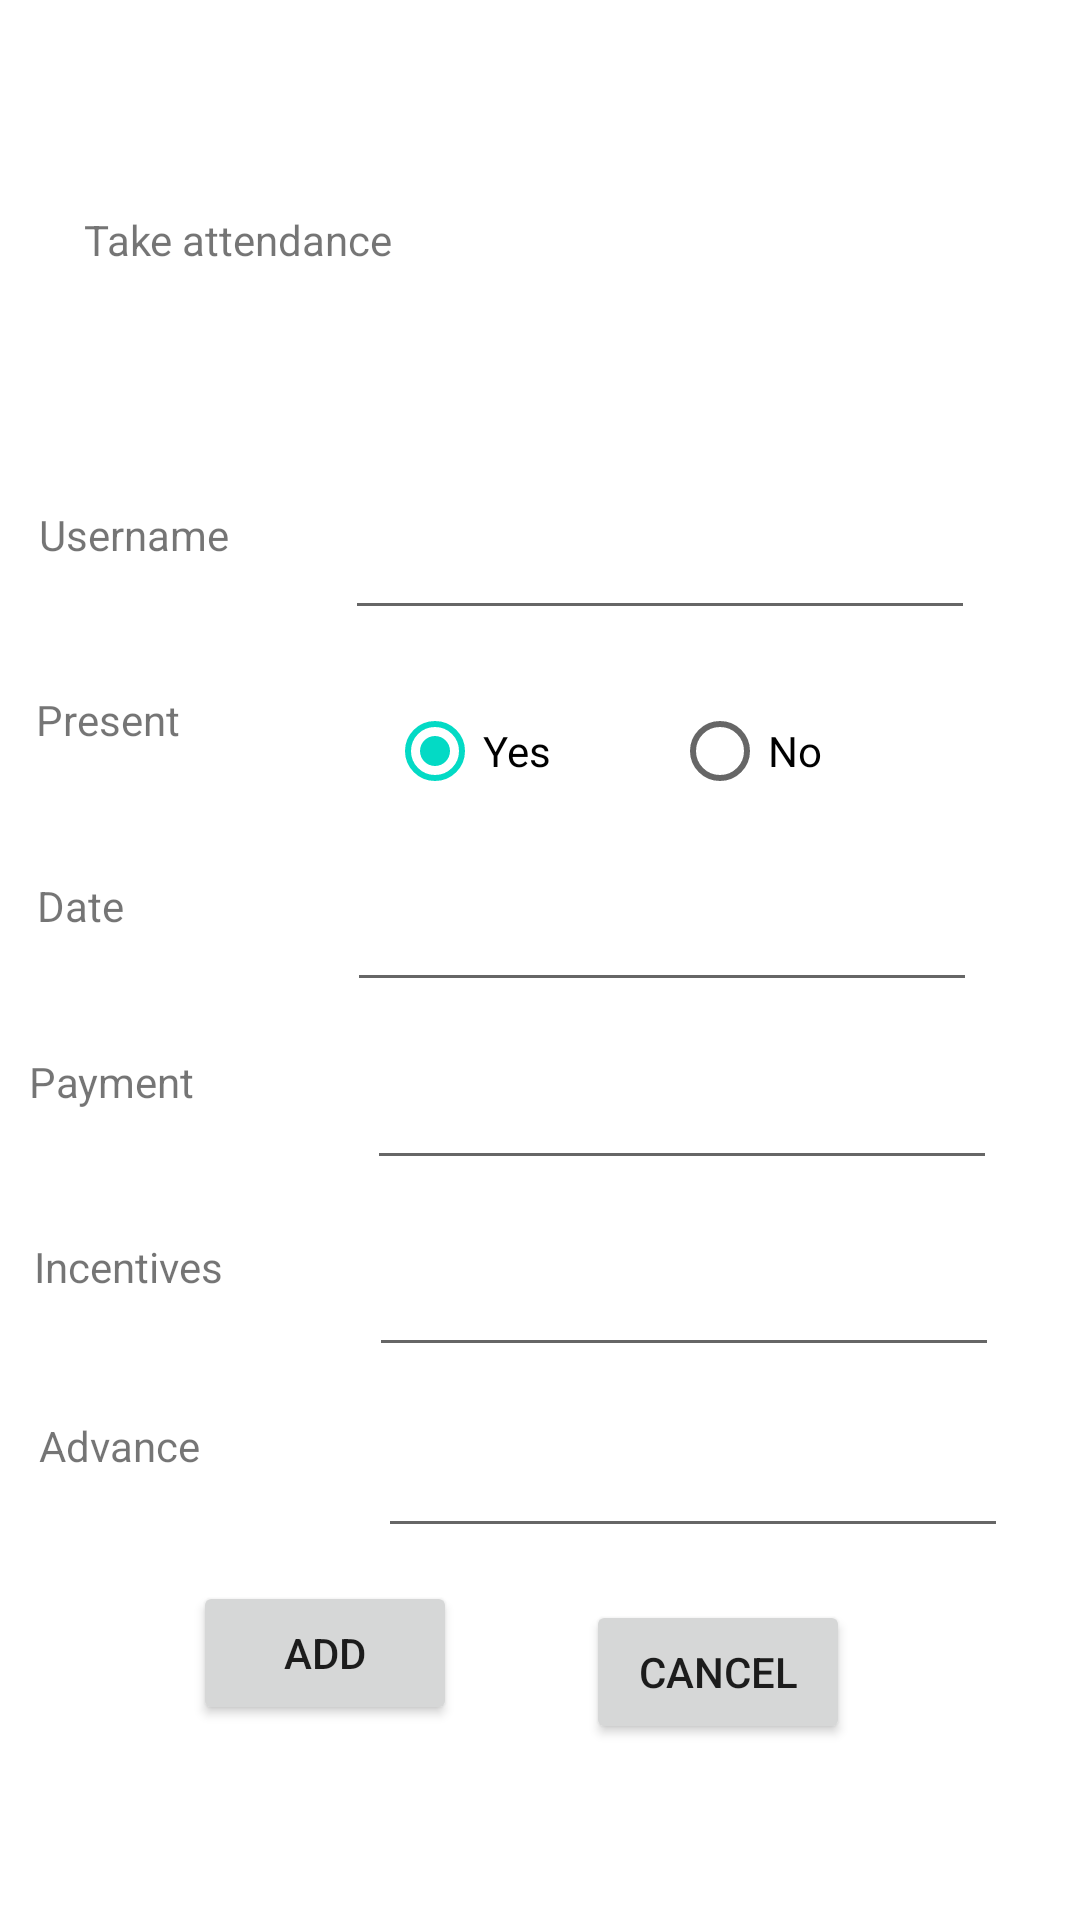

Here is an Android app screen rendered from its layout file. Give the layout XML and the strings, colors and styles it references.
<!-- AndroidManifest.xml: application theme Theme.LabourManagement -->
<!-- res/layout/activity_landlord_take_attendance_page.xml -->
<?xml version="1.0" encoding="utf-8"?>
<androidx.constraintlayout.widget.ConstraintLayout xmlns:android="http://schemas.android.com/apk/res/android"
    xmlns:app="http://schemas.android.com/apk/res-auto"
    xmlns:tools="http://schemas.android.com/tools"
    android:layout_width="match_parent"
    android:layout_height="match_parent"
    tools:context=".landlord_take_attendance_page">

    <EditText
        android:id="@+id/landlord_take_atten_advance"
        android:layout_width="wrap_content"
        android:layout_height="wrap_content"
        android:ems="10"
        android:inputType="phone"
        app:layout_constraintBottom_toBottomOf="parent"
        app:layout_constraintEnd_toEndOf="parent"
        app:layout_constraintHorizontal_bias="0.84"
        app:layout_constraintStart_toStartOf="parent"
        app:layout_constraintTop_toTopOf="parent"
        app:layout_constraintVertical_bias="0.793" />

    <EditText
        android:id="@+id/landlord_take_atten_incentive"
        android:layout_width="wrap_content"
        android:layout_height="wrap_content"
        android:ems="10"
        android:inputType="phone"
        app:layout_constraintBottom_toBottomOf="parent"
        app:layout_constraintEnd_toEndOf="parent"
        app:layout_constraintHorizontal_bias="0.82"
        app:layout_constraintStart_toStartOf="parent"
        app:layout_constraintTop_toTopOf="parent"
        app:layout_constraintVertical_bias="0.692" />

    <Button
        android:id="@+id/landlord_take_atten_cancel_button"
        android:layout_width="wrap_content"
        android:layout_height="wrap_content"
        android:text="Cancel"
        app:layout_constraintBottom_toBottomOf="parent"
        app:layout_constraintEnd_toEndOf="parent"
        app:layout_constraintHorizontal_bias="0.718"
        app:layout_constraintStart_toStartOf="parent"
        app:layout_constraintTop_toTopOf="parent"
        app:layout_constraintVertical_bias="0.901" />

    <TextView
        android:id="@+id/textView39"
        android:layout_width="128dp"
        android:layout_height="36dp"
        android:text="Advance"
        app:layout_constraintBottom_toBottomOf="parent"
        app:layout_constraintEnd_toEndOf="parent"
        app:layout_constraintHorizontal_bias="0.056"
        app:layout_constraintStart_toStartOf="parent"
        app:layout_constraintTop_toTopOf="parent"
        app:layout_constraintVertical_bias="0.782" />

    <TextView
        android:id="@+id/textView38"
        android:layout_width="128dp"
        android:layout_height="36dp"
        android:text="Incentives"
        app:layout_constraintBottom_toBottomOf="parent"
        app:layout_constraintEnd_toEndOf="parent"
        app:layout_constraintHorizontal_bias="0.049"
        app:layout_constraintStart_toStartOf="parent"
        app:layout_constraintTop_toTopOf="parent"
        app:layout_constraintVertical_bias="0.683" />

    <TextView
        android:id="@+id/textView21"
        android:layout_width="285dp"
        android:layout_height="50dp"
        android:text="Take attendance"
        app:layout_constraintBottom_toBottomOf="parent"
        app:layout_constraintEnd_toEndOf="parent"
        app:layout_constraintHorizontal_bias="0.373"
        app:layout_constraintStart_toStartOf="parent"
        app:layout_constraintTop_toTopOf="parent"
        app:layout_constraintVertical_bias="0.119" />

    <TextView
        android:id="@+id/textView22"
        android:layout_width="126dp"
        android:layout_height="36dp"
        android:text="Username"
        app:layout_constraintBottom_toBottomOf="parent"
        app:layout_constraintEnd_toEndOf="parent"
        app:layout_constraintHorizontal_bias="0.056"
        app:layout_constraintStart_toStartOf="parent"
        app:layout_constraintTop_toTopOf="parent"
        app:layout_constraintVertical_bias="0.279" />

    <TextView
        android:id="@+id/textView24"
        android:layout_width="140dp"
        android:layout_height="34dp"
        android:text="Present"
        app:layout_constraintBottom_toBottomOf="parent"
        app:layout_constraintEnd_toEndOf="parent"
        app:layout_constraintHorizontal_bias="0.055"
        app:layout_constraintStart_toStartOf="parent"
        app:layout_constraintTop_toTopOf="parent"
        app:layout_constraintVertical_bias="0.38" />

    <EditText
        android:id="@+id/landlord_take_atten_username"
        android:layout_width="wrap_content"
        android:layout_height="wrap_content"
        android:ems="10"
        android:inputType="textPersonName"
        app:layout_constraintBottom_toBottomOf="parent"
        app:layout_constraintEnd_toEndOf="parent"
        app:layout_constraintHorizontal_bias="0.766"
        app:layout_constraintStart_toStartOf="parent"
        app:layout_constraintTop_toTopOf="parent"
        app:layout_constraintVertical_bias="0.282" />

    <RadioGroup
        android:id="@+id/radioButton_present"
        android:checkedButton="@+id/radioButton_yes"
        android:layout_width="196dp"
        android:layout_height="40dp"
        android:orientation="horizontal"
        app:layout_constraintBottom_toBottomOf="parent"
        app:layout_constraintEnd_toEndOf="parent"
        app:layout_constraintHorizontal_bias="0.786"
        app:layout_constraintStart_toStartOf="parent"
        app:layout_constraintTop_toTopOf="parent"
        app:layout_constraintVertical_bias="0.384">

        <RadioButton
            android:id="@+id/radioButton_yes"
            android:layout_width="95dp"
            android:layout_height="wrap_content"
            android:text="Yes" />

        <RadioButton
            android:id="@+id/radioButton_no"
            android:layout_width="44dp"
            android:layout_height="wrap_content"
            android:layout_weight="1"
            android:text="No" />

    </RadioGroup>

    <TextView
        android:id="@+id/textView25"
        android:layout_width="124dp"
        android:layout_height="36dp"
        android:text="Date"
        app:layout_constraintBottom_toBottomOf="parent"
        app:layout_constraintEnd_toEndOf="parent"
        app:layout_constraintHorizontal_bias="0.052"
        app:layout_constraintStart_toStartOf="parent"
        app:layout_constraintTop_toTopOf="parent"
        app:layout_constraintVertical_bias="0.484" />

    <EditText
        android:id="@+id/landlord_take_atten_date"
        android:layout_width="wrap_content"
        android:layout_height="wrap_content"
        android:ems="10"
        android:inputType="date"
        app:layout_constraintBottom_toBottomOf="parent"
        app:layout_constraintEnd_toEndOf="parent"
        app:layout_constraintHorizontal_bias="0.771"
        app:layout_constraintStart_toStartOf="parent"
        app:layout_constraintTop_toTopOf="parent"
        app:layout_constraintVertical_bias="0.489" />

    <TextView
        android:id="@+id/textView27"
        android:layout_width="128dp"
        android:layout_height="36dp"
        android:text="Payment"
        app:layout_constraintBottom_toBottomOf="parent"
        app:layout_constraintEnd_toEndOf="parent"
        app:layout_constraintHorizontal_bias="0.042"
        app:layout_constraintStart_toStartOf="parent"
        app:layout_constraintTop_toTopOf="parent"
        app:layout_constraintVertical_bias="0.581" />

    <Button
        android:id="@+id/landlord_take_atten_add_button"
        android:layout_width="wrap_content"
        android:layout_height="wrap_content"
        android:text="Add"
        app:layout_constraintBottom_toBottomOf="parent"
        app:layout_constraintEnd_toEndOf="parent"
        app:layout_constraintHorizontal_bias="0.236"
        app:layout_constraintStart_toStartOf="parent"
        app:layout_constraintTop_toTopOf="parent"
        app:layout_constraintVertical_bias="0.89" />

    <EditText
        android:id="@+id/landlord_take_atten_payment"
        android:layout_width="wrap_content"
        android:layout_height="wrap_content"
        android:ems="10"
        android:inputType="phone"
        app:layout_constraintBottom_toBottomOf="parent"
        app:layout_constraintEnd_toEndOf="parent"
        app:layout_constraintHorizontal_bias="0.815"
        app:layout_constraintStart_toStartOf="parent"
        app:layout_constraintTop_toTopOf="parent"
        app:layout_constraintVertical_bias="0.588" />
</androidx.constraintlayout.widget.ConstraintLayout>
<!-- resources referenced by this layout -->
<resources>
  <style name="Theme.LabourManagement" parent="Theme.MaterialComponents.DayNight.DarkActionBar">
          
          <item name="colorPrimary">@color/purple_500</item>
          <item name="colorPrimaryVariant">@color/purple_700</item>
          <item name="colorOnPrimary">@color/white</item>
          
          <item name="colorSecondary">@color/teal_200</item>
          <item name="colorSecondaryVariant">@color/teal_700</item>
          <item name="colorOnSecondary">@color/black</item>
          
          <item name="android:statusBarColor" tools:targetApi="l">?attr/colorPrimaryVariant</item>
          
      </style>
  <!-- not gathered from this repository: default colours our renderer supplied (Android Studio template values) -->
  <color name="purple_500">#FF6200EE</color>
  <color name="purple_700">#FF3700B3</color>
  <color name="teal_200">#FF03DAC5</color>
  <color name="teal_700">#FF018786</color>
  <color name="black">#FF000000</color>
  <color name="white">#FFFFFFFF</color>
</resources>
